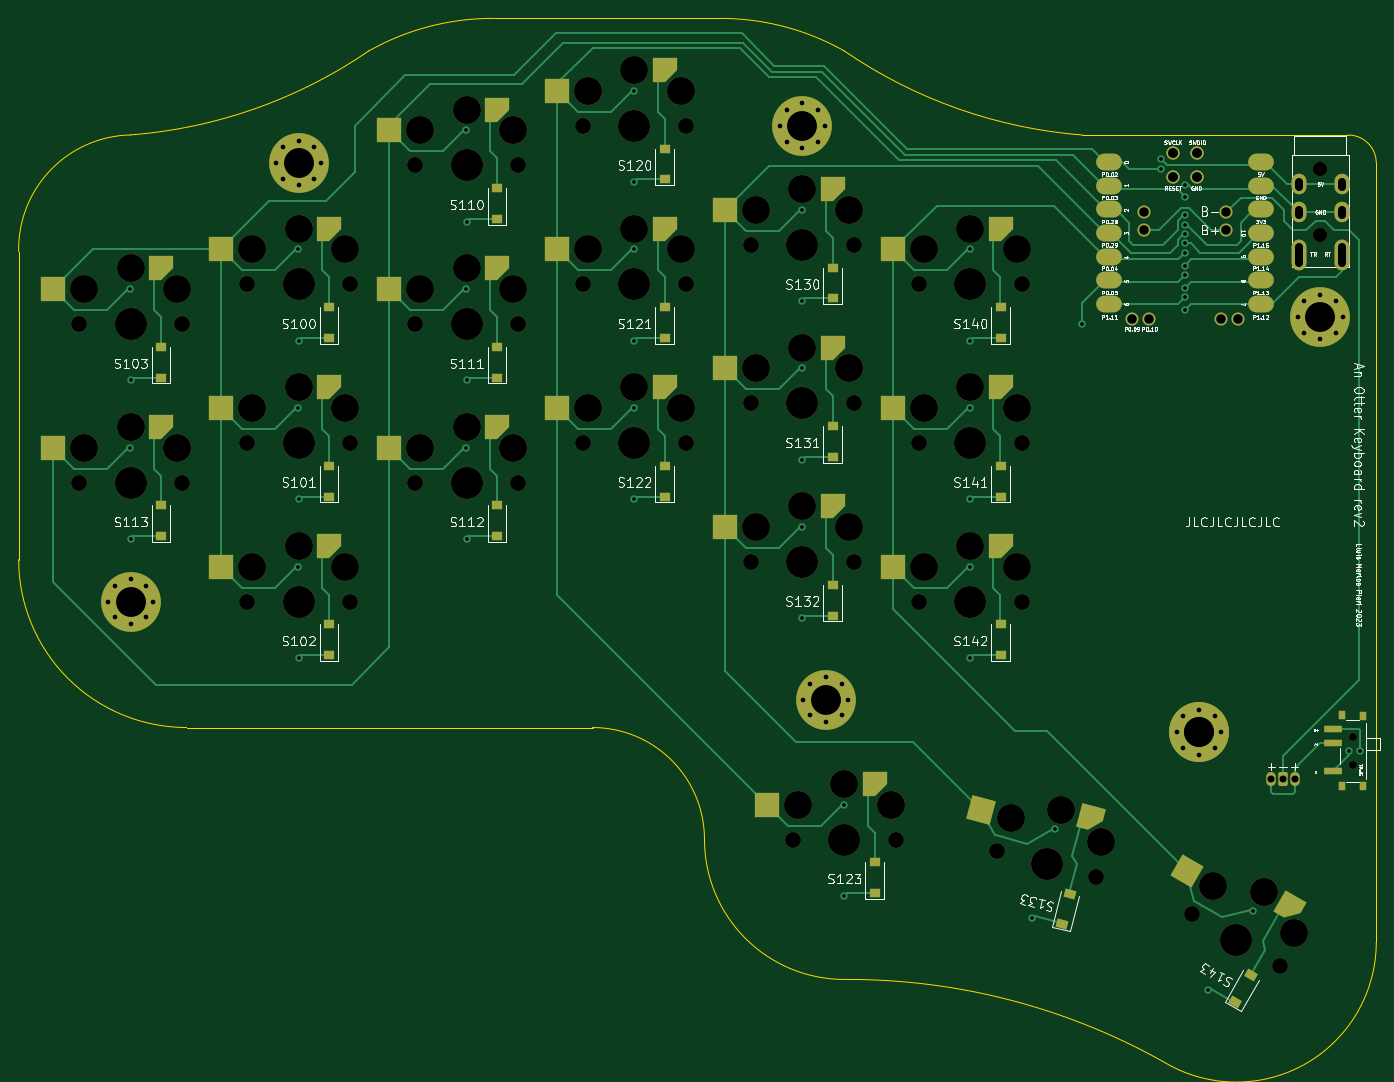
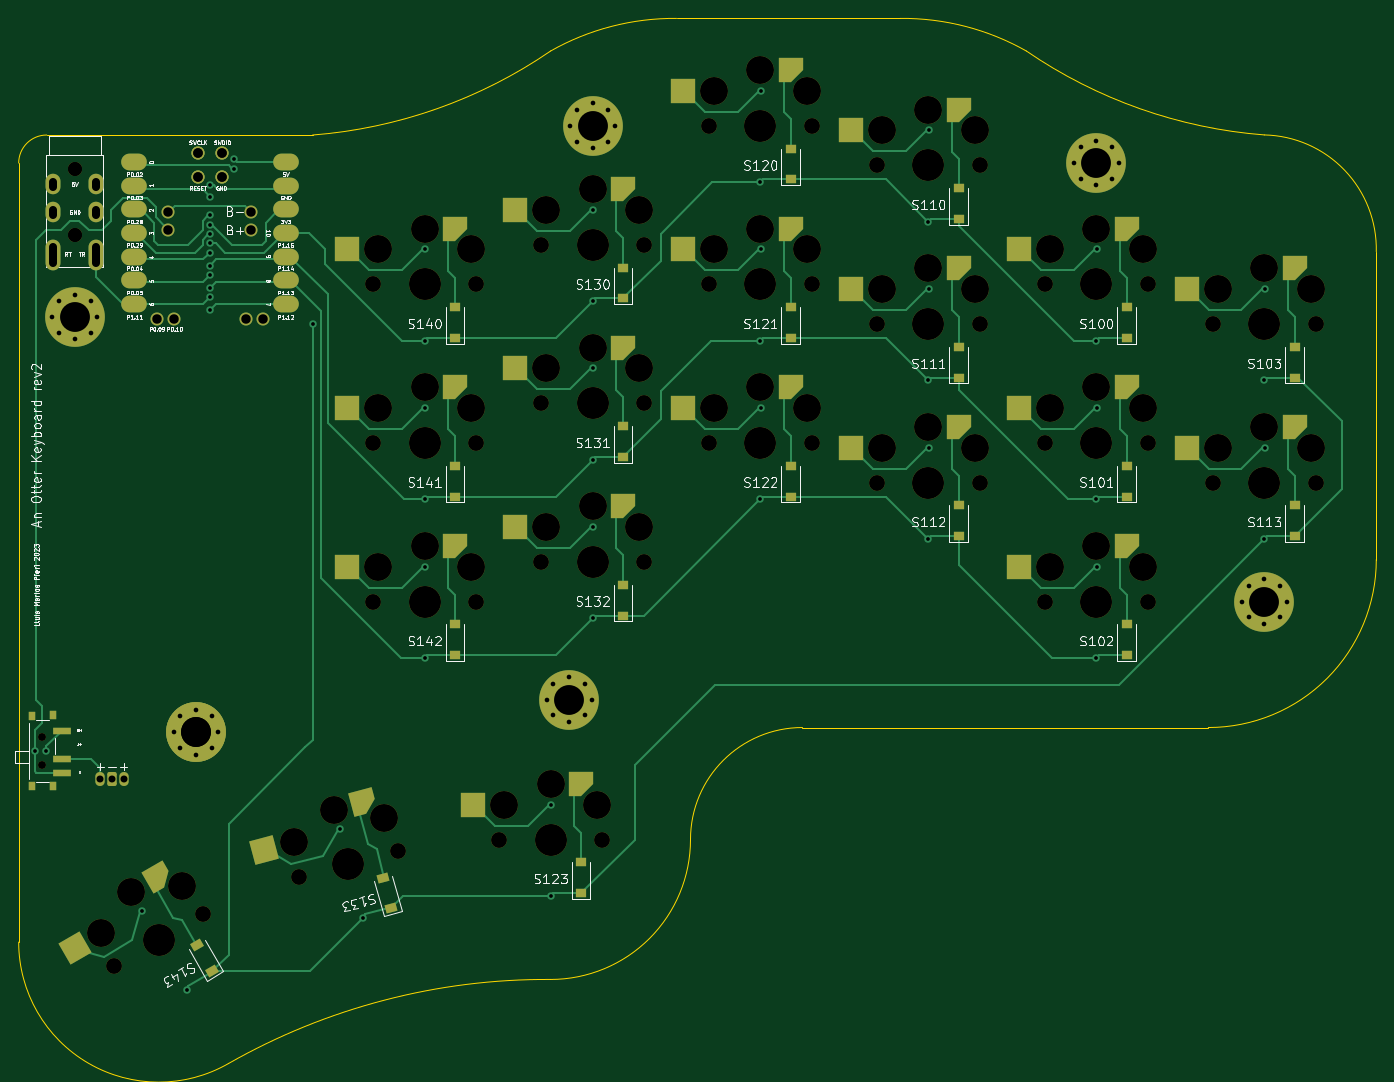
Circuit board: 11 layer files. Board 145.5 x 112.0 mm.
- bottom_copper: awokb-B_Cu.gbl (29913 bytes)
- bottom_mask: awokb-B_Mask.gbs (12131 bytes)
- paste: awokb-B_Paste.gbp (5556 bytes)
- bottom_silk: awokb-B_Silkscreen.gbo (87371 bytes)
- outline: awokb-Edge_Cuts.gm1 (1669 bytes)
- top_copper: awokb-F_Cu.gtl (30877 bytes)
- top_mask: awokb-F_Mask.gts (12133 bytes)
- paste: awokb-F_Paste.gtp (5558 bytes)
- top_silk: awokb-F_Silkscreen.gto (91036 bytes)
- drill: awokb-NPTH.drl (2360 bytes)
- drill: awokb-PTH.drl (2814 bytes)

=== bottom_copper: awokb-B_Cu.gbl (29913 bytes, source omitted) ===
=== bottom_mask: awokb-B_Mask.gbs (12131 bytes, source omitted) ===
=== paste: awokb-B_Paste.gbp (5556 bytes, source withheld) ===
=== bottom_silk: awokb-B_Silkscreen.gbo (87371 bytes, source omitted) ===
=== outline: awokb-Edge_Cuts.gm1 ===
G04 #@! TF.GenerationSoftware,KiCad,Pcbnew,(6.0.5-0)*
G04 #@! TF.CreationDate,2023-02-07T22:55:57+01:00*
G04 #@! TF.ProjectId,awokb,61776f6b-622e-46b6-9963-61645f706362,rev?*
G04 #@! TF.SameCoordinates,Original*
G04 #@! TF.FileFunction,Profile,NP*
%FSLAX46Y46*%
G04 Gerber Fmt 4.6, Leading zero omitted, Abs format (unit mm)*
G04 Created by KiCad (PCBNEW (6.0.5-0)) date 2023-02-07 22:55:57*
%MOMM*%
%LPD*%
G01*
G04 APERTURE LIST*
G04 #@! TA.AperFunction,Profile*
%ADD10C,0.100000*%
G04 #@! TD*
G04 APERTURE END LIST*
D10*
X72000022Y-42499978D02*
X96000022Y-42499978D01*
X33000022Y-54989565D02*
G75*
G03*
X58500022Y-45999978I-4000472J52009435D01*
G01*
X72000022Y-42499980D02*
G75*
G03*
X58500022Y-45999978I-218922J-26941320D01*
G01*
X109500021Y-45999980D02*
G75*
G03*
X135000022Y-54999978I29544229J43083660D01*
G01*
X144000020Y-154499981D02*
G75*
G03*
X109500022Y-145499978I-34044220J-59877819D01*
G01*
X109500025Y-45999972D02*
G75*
G03*
X96000022Y-42499978I-13281125J-23441528D01*
G01*
X166500022Y-141499978D02*
X166500022Y-57999978D01*
X144000021Y-154499980D02*
G75*
G03*
X166500022Y-141499978I7494439J13000010D01*
G01*
X39000022Y-118499978D02*
X82500022Y-118499978D01*
X94500022Y-130499978D02*
G75*
G03*
X109500022Y-145499978I14999978J-22D01*
G01*
X135000022Y-54999978D02*
X163500022Y-54999978D01*
X21000022Y-100499978D02*
G75*
G03*
X39000022Y-118499978I17999998J-2D01*
G01*
X33000022Y-54989562D02*
G75*
G03*
X21000022Y-67499978I255208J-12255208D01*
G01*
X21000022Y-100499978D02*
X21000022Y-67499978D01*
X166500022Y-57999978D02*
G75*
G03*
X163500022Y-54999978I-3000022J-22D01*
G01*
X94500022Y-130499978D02*
G75*
G03*
X82500022Y-118499978I-12000022J-22D01*
G01*
M02*

=== top_copper: awokb-F_Cu.gtl (30877 bytes, source omitted) ===
=== top_mask: awokb-F_Mask.gts (12133 bytes, source omitted) ===
=== paste: awokb-F_Paste.gtp (5558 bytes, source withheld) ===
=== top_silk: awokb-F_Silkscreen.gto (91036 bytes, source omitted) ===
=== drill: awokb-NPTH.drl ===
M48
; DRILL file {KiCad (6.0.5-0)} date Tuesday, 07 February 2023 at 22:55:59
; FORMAT={-:-/ absolute / metric / decimal}
; #@! TF.CreationDate,2023-02-07T22:55:59+01:00
; #@! TF.GenerationSoftware,Kicad,Pcbnew,(6.0.5-0)
; #@! TF.FileFunction,NonPlated,1,2,NPTH
FMAT,2
METRIC
; #@! TA.AperFunction,NonPlated,NPTH,ComponentDrill
T1C0.800
; #@! TA.AperFunction,NonPlated,NPTH,ComponentDrill
T2C1.500
; #@! TA.AperFunction,NonPlated,NPTH,ComponentDrill
T3C1.702
; #@! TA.AperFunction,NonPlated,NPTH,ComponentDrill
T4C3.000
; #@! TA.AperFunction,NonPlated,NPTH,ComponentDrill
T5C3.429
%
G90
G05
T1
X164.0Y-119.5
X164.0Y-119.5
X164.0Y-122.5
X164.0Y-122.5
T2
X160.505Y-58.692
X160.505Y-58.692
X160.505Y-65.692
X160.505Y-65.692
T3
X27.5Y-92.25
X27.5Y-75.25
X38.5Y-92.25
X38.5Y-75.25
X45.5Y-71.0
X45.5Y-105.0
X45.5Y-88.0
X56.5Y-71.0
X56.5Y-105.0
X56.5Y-88.0
X63.5Y-58.25
X63.5Y-75.25
X63.5Y-92.25
X74.5Y-58.25
X74.5Y-75.25
X74.5Y-92.25
X81.5Y-54.0
X81.5Y-71.0
X81.5Y-88.0
X92.5Y-54.0
X92.5Y-71.0
X92.5Y-88.0
X99.5Y-66.75
X99.5Y-83.75
X99.5Y-100.75
X104.0Y-130.5
X110.5Y-66.75
X110.5Y-83.75
X110.5Y-100.75
X115.0Y-130.5
X117.5Y-105.0
X117.5Y-88.0
X117.5Y-71.0
X125.881Y-131.695
X128.5Y-105.0
X128.5Y-88.0
X128.5Y-71.0
X136.506Y-134.543
X146.706Y-138.513
X156.233Y-144.013
T4
X28.0Y-88.5
X28.0Y-71.5
X33.0Y-86.3
X33.0Y-69.3
X38.0Y-88.5
X38.0Y-71.5
X46.0Y-67.25
X46.0Y-101.25
X46.0Y-84.25
X51.0Y-65.05
X51.0Y-99.05
X51.0Y-82.05
X56.0Y-67.25
X56.0Y-101.25
X56.0Y-84.25
X64.0Y-54.5
X64.0Y-71.5
X64.0Y-88.5
X69.0Y-52.3
X69.0Y-69.3
X69.0Y-86.3
X74.0Y-54.5
X74.0Y-71.5
X74.0Y-88.5
X82.0Y-50.25
X82.0Y-67.25
X82.0Y-84.25
X87.0Y-48.05
X87.0Y-65.05
X87.0Y-82.05
X92.0Y-50.25
X92.0Y-67.25
X92.0Y-84.25
X100.0Y-63.0
X100.0Y-80.0
X100.0Y-97.0
X104.5Y-126.75
X105.0Y-60.8
X105.0Y-77.8
X105.0Y-94.8
X109.5Y-124.55
X110.0Y-63.0
X110.0Y-80.0
X110.0Y-97.0
X114.5Y-126.75
X118.0Y-101.25
X118.0Y-84.25
X118.0Y-67.25
X123.0Y-99.05
X123.0Y-82.05
X123.0Y-65.05
X127.334Y-128.203
X128.0Y-101.25
X128.0Y-84.25
X128.0Y-67.25
X132.733Y-127.372
X136.993Y-130.791
X149.014Y-135.516
X154.445Y-136.111
X157.675Y-140.516
T5
X33.0Y-92.25
X33.0Y-75.25
X51.0Y-71.0
X51.0Y-105.0
X51.0Y-88.0
X69.0Y-58.25
X69.0Y-75.25
X69.0Y-92.25
X87.0Y-54.0
X87.0Y-71.0
X87.0Y-88.0
X105.0Y-66.75
X105.0Y-83.75
X105.0Y-100.75
X109.5Y-130.5
X123.0Y-105.0
X123.0Y-88.0
X123.0Y-71.0
X131.193Y-133.119
X151.47Y-141.263
T0
M30

=== drill: awokb-PTH.drl ===
M48
; DRILL file {KiCad (6.0.5-0)} date Tuesday, 07 February 2023 at 22:55:59
; FORMAT={-:-/ absolute / metric / decimal}
; #@! TF.CreationDate,2023-02-07T22:55:59+01:00
; #@! TF.GenerationSoftware,Kicad,Pcbnew,(6.0.5-0)
; #@! TF.FileFunction,Plated,1,2,PTH
FMAT,2
METRIC
; #@! TA.AperFunction,Plated,PTH,ViaDrill
T1C0.400
; #@! TA.AperFunction,Plated,PTH,ComponentDrill
T2C0.500
; #@! TA.AperFunction,Plated,PTH,ComponentDrill
T3C0.750
; #@! TA.AperFunction,Plated,PTH,ComponentDrill
T4C0.900
; #@! TA.AperFunction,Plated,PTH,ComponentDrill
T5C1.016
; #@! TA.AperFunction,Plated,PTH,ComponentDrill
T6C3.200
%
G90
G05
T1
X32.975Y-71.5
X32.975Y-88.5
X33.0Y-81.3
X33.0Y-98.3
X50.975Y-67.25
X50.975Y-84.25
X50.975Y-101.25
X51.0Y-77.05
X51.0Y-94.05
X51.0Y-111.05
X68.975Y-54.5
X68.975Y-71.5
X68.975Y-88.5
X69.0Y-64.3
X69.0Y-81.3
X69.0Y-98.3
X86.975Y-50.25
X86.975Y-67.25
X86.975Y-84.25
X87.0Y-60.05
X87.0Y-77.05
X87.0Y-94.05
X104.975Y-63.0
X104.975Y-80.0
X104.975Y-97.0
X105.0Y-72.8
X105.0Y-89.8
X105.0Y-106.8
X109.475Y-126.75
X109.5Y-136.55
X122.975Y-67.25
X122.975Y-84.25
X122.975Y-101.25
X123.0Y-77.05
X123.0Y-94.05
X123.0Y-111.05
X129.562Y-138.881
X132.074Y-129.408
X135.0Y-75.3
X143.4Y-57.6
X143.4Y-58.6
X146.0Y-60.4
X146.0Y-61.6
X146.0Y-63.6
X146.0Y-64.6
X146.0Y-65.6
X146.0Y-66.6
X146.0Y-67.6
X146.0Y-69.0
X146.0Y-70.0
X146.0Y-71.4
X146.0Y-72.4
X146.0Y-73.8
X148.415Y-146.635
X153.293Y-138.135
X163.6Y-121.0
X164.8Y-121.0
T2
X30.6Y-105.0
X31.303Y-103.303
X31.303Y-106.697
X33.0Y-102.6
X33.0Y-107.4
X34.697Y-103.303
X34.697Y-106.697
X35.4Y-105.0
X48.6Y-58.0
X49.303Y-56.303
X49.303Y-59.697
X51.0Y-55.6
X51.0Y-60.4
X52.697Y-56.303
X52.697Y-59.697
X53.4Y-58.0
X102.6Y-54.0
X103.303Y-52.303
X103.303Y-55.697
X105.0Y-51.6
X105.0Y-56.4
X105.1Y-115.5
X105.803Y-113.803
X105.803Y-117.197
X106.697Y-52.303
X106.697Y-55.697
X107.4Y-54.0
X107.5Y-113.1
X107.5Y-117.9
X109.197Y-113.803
X109.197Y-117.197
X109.9Y-115.5
X145.1Y-119.0
X145.803Y-117.303
X145.803Y-120.697
X147.5Y-116.6
X147.5Y-121.4
X149.197Y-117.303
X149.197Y-120.697
X149.9Y-119.0
X158.1Y-74.5
X158.803Y-72.803
X158.803Y-76.197
X160.5Y-72.1
X160.5Y-76.9
X162.197Y-72.803
X162.197Y-76.197
X162.9Y-74.5
T3
X155.25Y-124.0
X156.5Y-124.0
X157.75Y-124.0
T5
X140.285Y-74.708
X141.555Y-63.278
X141.555Y-65.183
X142.19Y-74.708
X144.73Y-56.928
X144.73Y-56.928
X144.73Y-59.468
X144.73Y-59.468
X147.27Y-56.928
X147.27Y-56.928
X147.27Y-59.468
X147.27Y-59.468
X149.81Y-74.708
X150.445Y-63.278
X150.445Y-65.183
X151.715Y-74.708
T6
X33.0Y-105.0
X51.0Y-58.0
X105.0Y-54.0
X107.5Y-115.5
X147.5Y-119.0
X147.5Y-119.0
X160.5Y-74.5
T4
X158.205Y-59.992G85X158.205Y-60.592
G05
X158.205Y-62.992G85X158.205Y-63.592
G05
X158.205Y-66.983G85X158.205Y-68.682
G05
X162.805Y-59.992G85X162.805Y-60.592
G05
X162.805Y-62.992G85X162.805Y-63.592
G05
X162.805Y-66.983G85X162.805Y-68.682
G05
T0
M30

